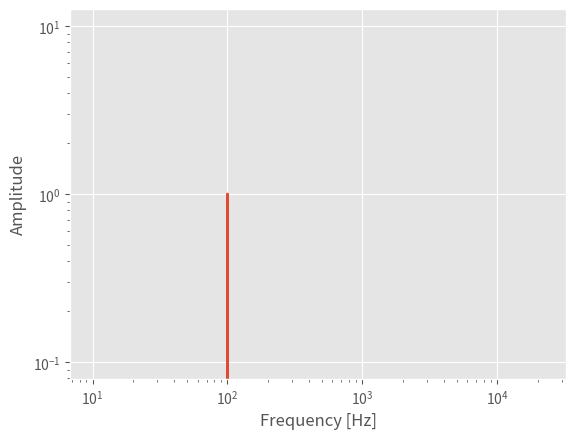

Write Python code to recreate this figure.
import numpy as np
import matplotlib.pyplot as plt
from math import pow
plt.style.use('ggplot')

# sampling information
Fs = int(44100) # sample rate
print(int(pow(2, 16)))
T = 1/Fs # sampling period
t = 0.1 # seconds of sampling
N = Fs*t # total points in signal

# signal information
freq = 100 # in hertz, the desired natural frequency
omega = 2*np.pi*freq # angular frequency for sine waves

t_vec = np.arange(N)*T # time vector for plotting
y = np.sin(omega*t_vec)

# fourier transform and frequency domain
#
Y_k = np.fft.fft(y)[0:int(N/2)]/N  # FFT function from numpy
Y_k[1:] = 2*Y_k[1:]  # need to take the single-sided spectrum only
Pxx = np.abs(Y_k)  # be sure to get rid of imaginary part
Pxx[Pxx < 0.001] = 0

f = Fs*np.arange((N/2))/N  # frequency vector

# plotting
fig, ax = plt.subplots()
plt.plot(f, Pxx, linewidth=2)
ax.set_xscale('log')
ax.set_yscale('log')
plt.ylabel('Amplitude')
plt.xlabel('Frequency [Hz]')
plt.show()
